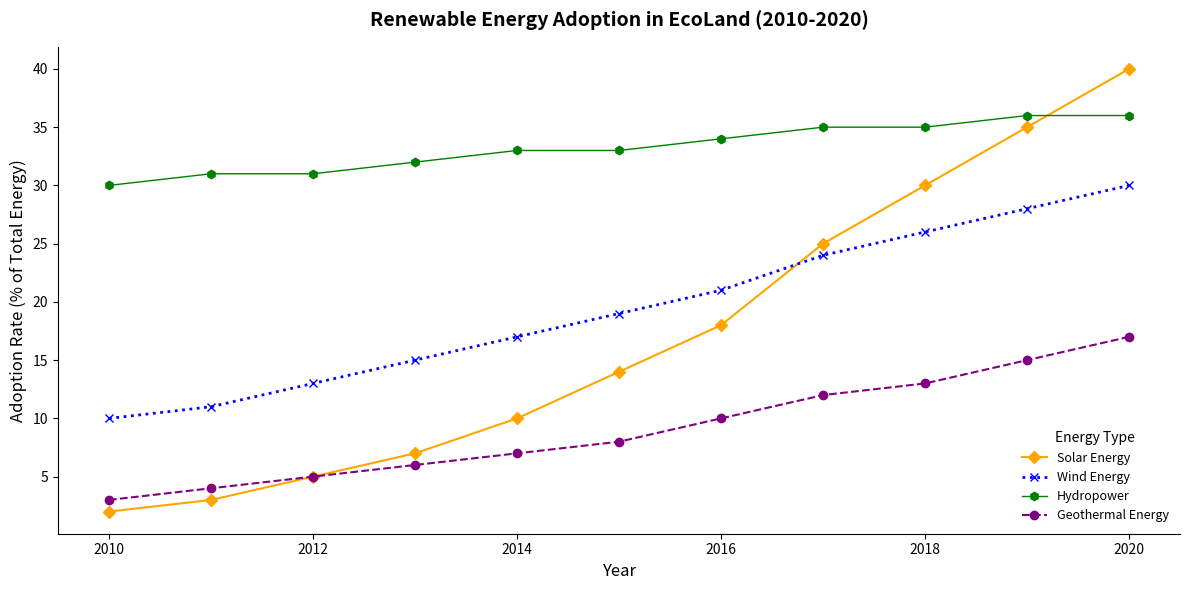

The matplotlib source for this figure:
import matplotlib.pyplot as plt
import numpy as np

years = np.arange(2010, 2021)
solar_adoption = [2, 3, 5, 7, 10, 14, 18, 25, 30, 35, 40]
wind_adoption = [10, 11, 13, 15, 17, 19, 21, 24, 26, 28, 30]
hydro_adoption = [30, 31, 31, 32, 33, 33, 34, 35, 35, 36, 36]
geothermal_adoption = [3, 4, 5, 6, 7, 8, 10, 12, 13, 15, 17]  # New series for Geothermal Energy

plt.figure(figsize=(12, 6))

plt.plot(years, solar_adoption, label='Solar Energy', color='orange', linestyle='-', marker='D', linewidth=1.5)
plt.plot(years, wind_adoption, label='Wind Energy', color='blue', linestyle=':', marker='x', linewidth=2)
plt.plot(years, hydro_adoption, label='Hydropower', color='green', linestyle='-', marker='h', linewidth=1)
plt.plot(years, geothermal_adoption, label='Geothermal Energy', color='purple', linestyle='--', marker='o', linewidth=1.5)  # New plot line

plt.title('Renewable Energy Adoption in EcoLand (2010-2020)', fontsize=14, fontweight='bold', pad=15)
plt.xlabel('Year', fontsize=12)
plt.ylabel('Adoption Rate (% of Total Energy)', fontsize=12)

plt.legend(title="Energy Type", loc='lower right', fontsize=9, frameon=False, shadow=True)

plt.subplot().spines['top'].set_visible(False)
plt.subplot().spines['right'].set_visible(False)

plt.tight_layout()
plt.show()
